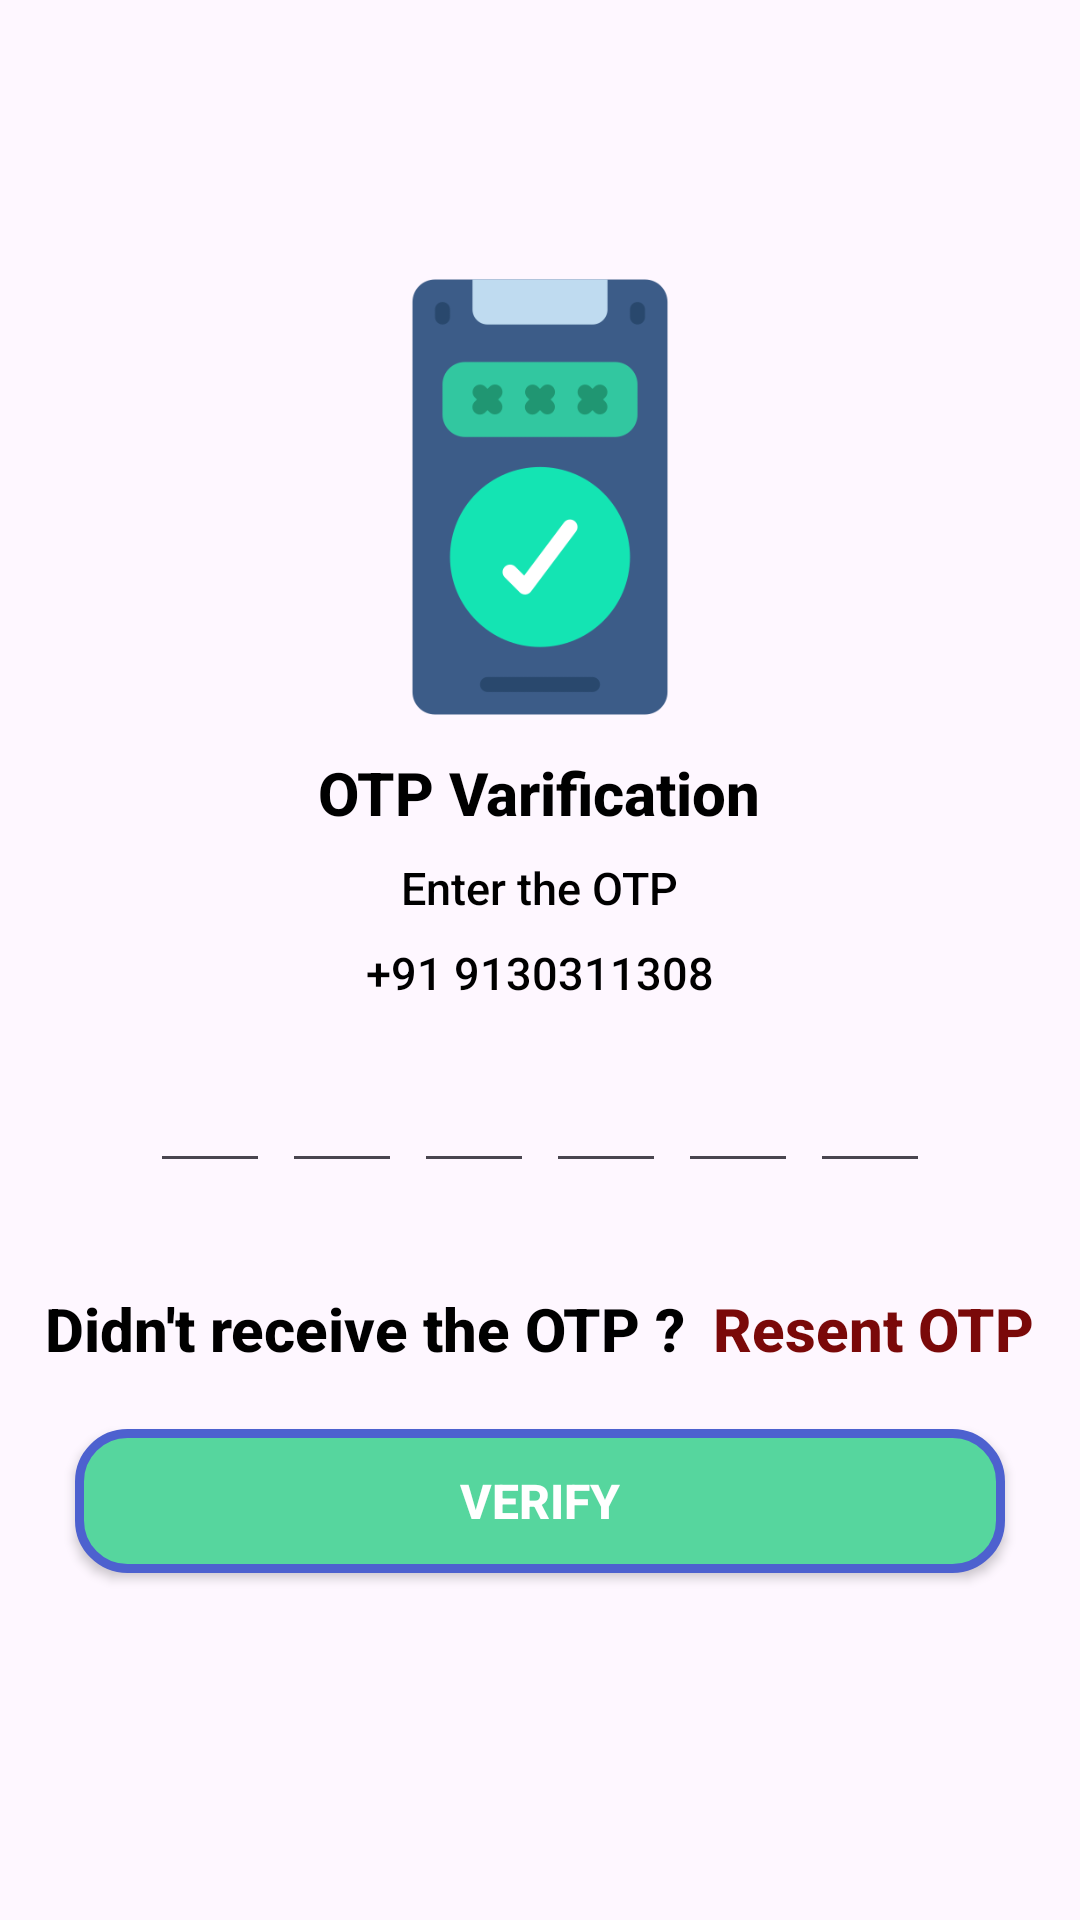

Here is an Android app screen rendered from its layout file. Give the layout XML and the strings, colors and styles it references.
<!-- AndroidManifest.xml: application theme Theme.BookShop -->
<!-- res/layout/activity_verify_otpactivity.xml -->
<?xml version="1.0" encoding="utf-8"?>
<LinearLayout xmlns:android="http://schemas.android.com/apk/res/android"
    xmlns:app="http://schemas.android.com/apk/res-auto"
    xmlns:tools="http://schemas.android.com/tools"
    android:id="@+id/main"
    android:layout_width="match_parent"
    android:layout_height="match_parent"
    tools:context=".VerifyOTPActivity"
    android:orientation="vertical"
    android:gravity="center">

    <ImageView
        android:layout_width="150sp"
        android:layout_height="150sp"
        android:src="@drawable/otp_verification"
        />
    <TextView
        android:layout_width="wrap_content"
        android:layout_height="wrap_content"
        android:text="OTP Varification"
        android:textStyle="bold"
        android:textSize="20sp"
        android:textColor="@color/black"
        android:layout_marginTop="10sp"
        android:fontFamily="sans-serif-medium"
        />
        <TextView
            android:layout_width="wrap_content"
            android:layout_height="wrap_content"
            android:text="Enter the OTP"
            android:textColor="@color/black"
            android:textStyle="normal"
            android:textSize="15sp"
            android:layout_marginTop="8sp"
            android:fontFamily="sans-serif-medium"/>

    <TextView
        android:layout_width="wrap_content"
        android:layout_height="wrap_content"
        android:id="@+id/tvVerifyOTPMobileNo"
        android:text="+91 9130311308"
        android:textColor="@color/black"
        android:textStyle="normal"
        android:textSize="15sp"
        android:layout_marginTop="8sp"
        android:fontFamily="sans-serif-medium"/>

<LinearLayout
    android:layout_width="match_parent"
    android:layout_height="wrap_content"
    android:orientation="horizontal"
    android:layout_marginTop="20sp"
    android:gravity="center">

    <EditText
        android:layout_width="40dp"
        android:layout_height="40dp"
        android:id="@+id/etVerifyOTPInputOne"
        android:textColor="@color/black"
        android:textSize="24sp"
        android:textStyle="normal"
        android:inputType="number"
        android:maxLength="1"
        android:gravity="center"
        android:imeOptions="actionNext"
        android:importantForAutofill="no"
        />
    <EditText
        android:layout_width="40dp"
        android:layout_height="40dp"
        android:id="@+id/etVerifyOTPInputTwo"
        android:textColor="@color/black"
        android:textStyle="normal"
        android:textSize="24sp"
        android:inputType="number"
        android:maxLength="1"
        android:gravity="center"
        android:layout_marginLeft="4dp"
        android:importantForAutofill="no"
        android:imeOptions="actionNext"/>
    <EditText
        android:layout_width="40dp"
        android:layout_height="40dp"
        android:id="@+id/etVerifyOTPInputThree"
        android:textColor="@color/black"
        android:textStyle="normal"
        android:textSize="24sp"
        android:inputType="number"
        android:maxLength="1"
        android:gravity="center"
        android:layout_marginLeft="4dp"
        android:importantForAutofill="no"
        android:imeOptions="actionNext"/>
    <EditText
        android:layout_width="40dp"
        android:layout_height="40dp"
        android:id="@+id/etVerifyOTPInputFour"
        android:textColor="@color/black"
        android:textStyle="normal"
        android:textSize="24sp"
        android:inputType="number"
        android:maxLength="1"
        android:gravity="center"
        android:layout_marginLeft="4dp"
        android:importantForAutofill="no"
        android:imeOptions="actionNext"/>
    <EditText
        android:layout_width="40dp"
        android:layout_height="40dp"
        android:id="@+id/etVerifyOTPInputFive"
        android:textColor="@color/black"
        android:textStyle="normal"
        android:textSize="24sp"
        android:inputType="number"
        android:maxLength="1"
        android:layout_marginLeft="4dp"
        android:gravity="center"
        android:importantForAutofill="no"
        android:imeOptions="actionNext"/>
    <EditText
        android:layout_width="40dp"
        android:layout_height="40dp"
        android:id="@+id/etVerifyOTPInputSix"
        android:textColor="@color/black"
        android:textStyle="normal"
        android:textSize="24sp"
        android:inputType="number"
        android:maxLength="1"
        android:gravity="center"
        android:layout_marginLeft="4dp"
        android:importantForAutofill="no"
        android:imeOptions="actionDone"/>
</LinearLayout>

    <LinearLayout
        android:layout_width="wrap_content"
        android:layout_height="wrap_content"
        android:orientation="horizontal"
        android:gravity="center"
        android:layout_marginTop="20dp">

        <TextView
            android:layout_width="wrap_content"
            android:layout_height="wrap_content"
          android:text="Didn't receive the OTP ? "
            android:textStyle="bold"
            android:textSize="20sp"
            android:textColor="@color/black"
            android:layout_marginTop="10sp"
            android:fontFamily="sans-serif-medium"
            />

        <TextView
            android:layout_width="wrap_content"
            android:layout_height="wrap_content"
            android:text="Resent OTP"
            android:id="@+id/tvVerifyOTPResentOTP"
            android:textStyle="bold"
            android:textSize="20sp"
            android:textColor="@color/red"
            android:layout_marginTop="10sp"
            android:layout_marginLeft="4dp"
            android:fontFamily="sans-serif-medium"
            />
    </LinearLayout>
    <androidx.appcompat.widget.AppCompatButton
        android:layout_width="match_parent"
        android:layout_height="wrap_content"
        android:id="@+id/acbVerifyOTPVerify"
        android:text="Verify"
        android:textColor="@color/white"
        android:textStyle="bold"
        android:textSize="16sp"
        android:layout_margin="25sp"
        android:background="@drawable/btn_shape_green"
        />

</LinearLayout>
<!-- resources referenced by this layout -->
<resources>
  <color name="black">#FF000000</color>
  <color name="red">#7A0909</color>
  <color name="white">#FFFFFFFF</color>
  <!-- drawable btn_shape_green (drawable) -->
  <?xml version="1.0" encoding="utf-8"?>
  <shape xmlns:android="http://schemas.android.com/apk/res/android">
  <stroke
      android:width="3sp"
      android:color="@color/blue"/>
      <corners
          android:radius="16sp"/>
      <solid
          android:color="@color/green"/>
  </shape>
  <!-- drawable otp_verification: png bitmap (drawable, 14705 bytes) -->
  <style name="Theme.BookShop" parent="Base.Theme.BookShop" />
  <color name="blue">#4D61CF</color>
  <color name="green">#56D69E</color>
  <style name="Base.Theme.BookShop" parent="Theme.Material3.DayNight.NoActionBar">
      
      
  </style>
</resources>
